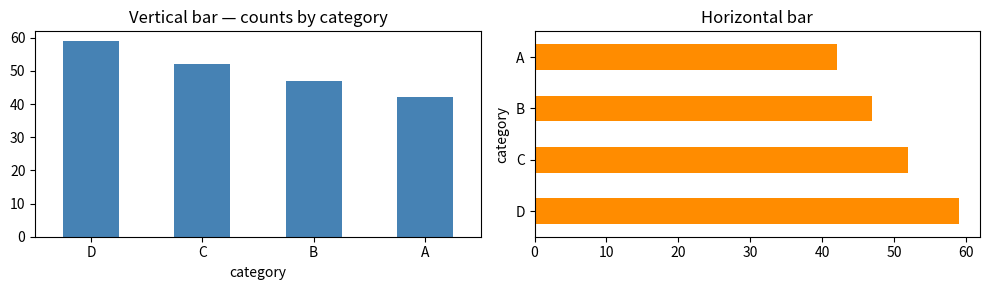
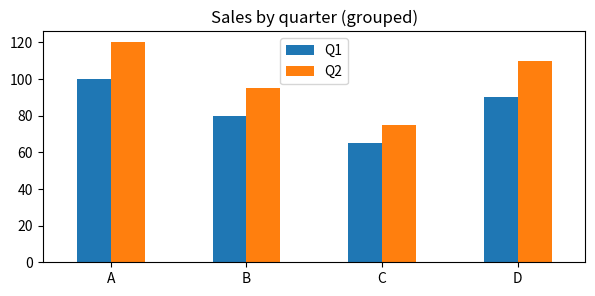
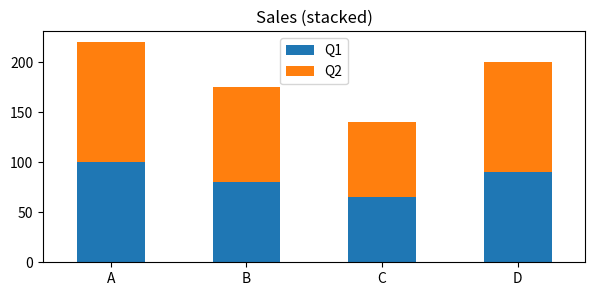
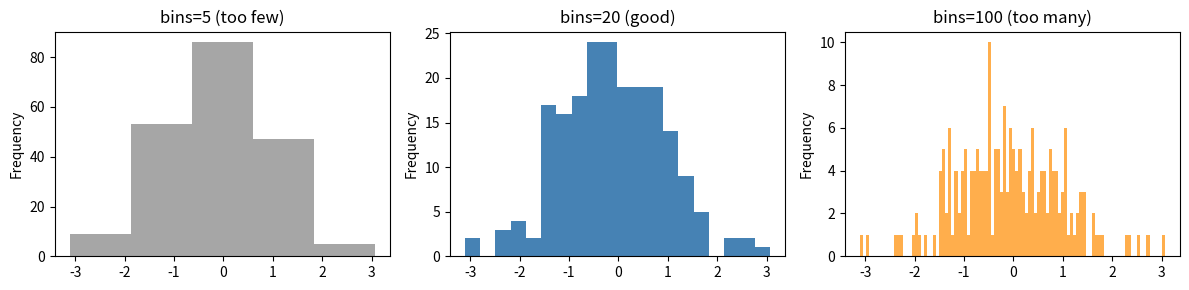
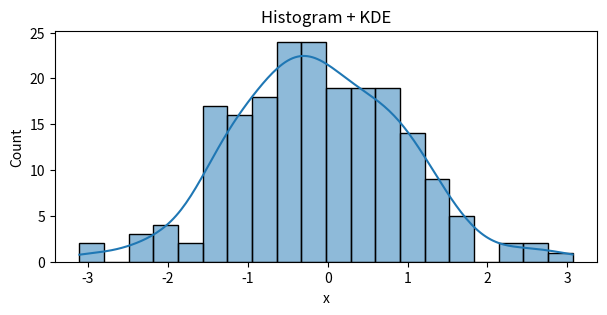
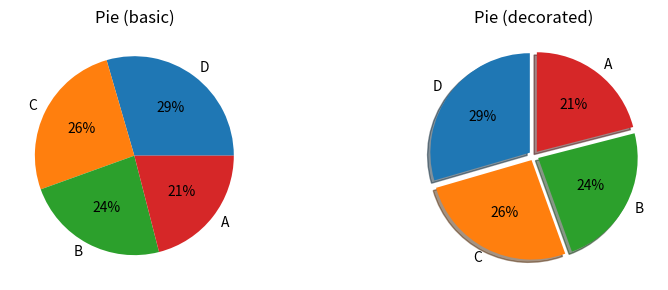
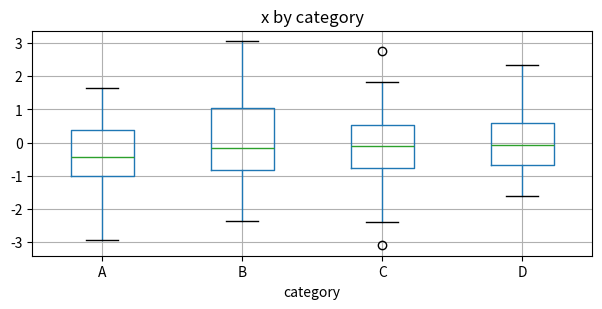
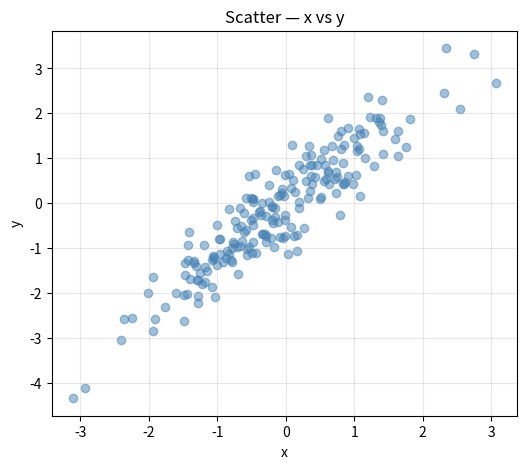
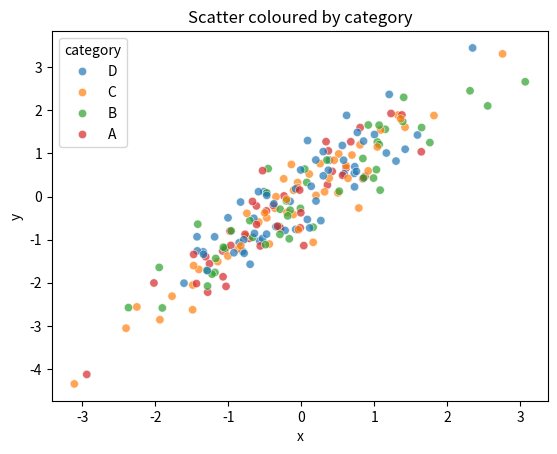
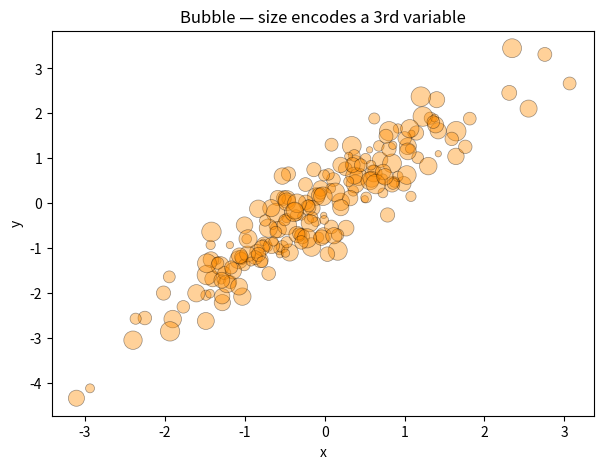
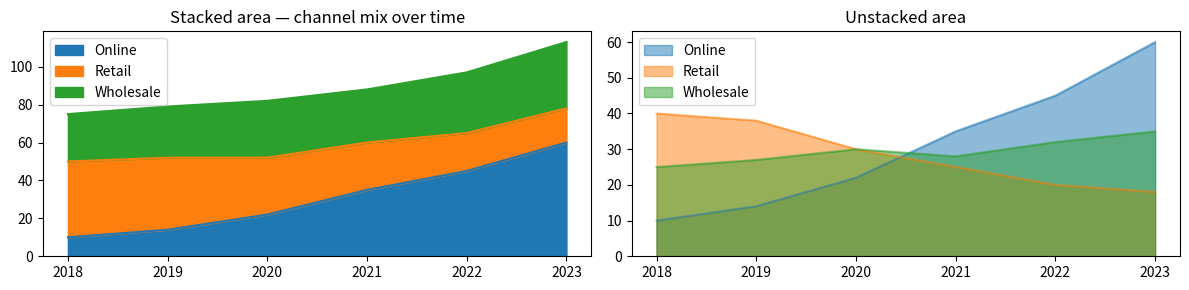
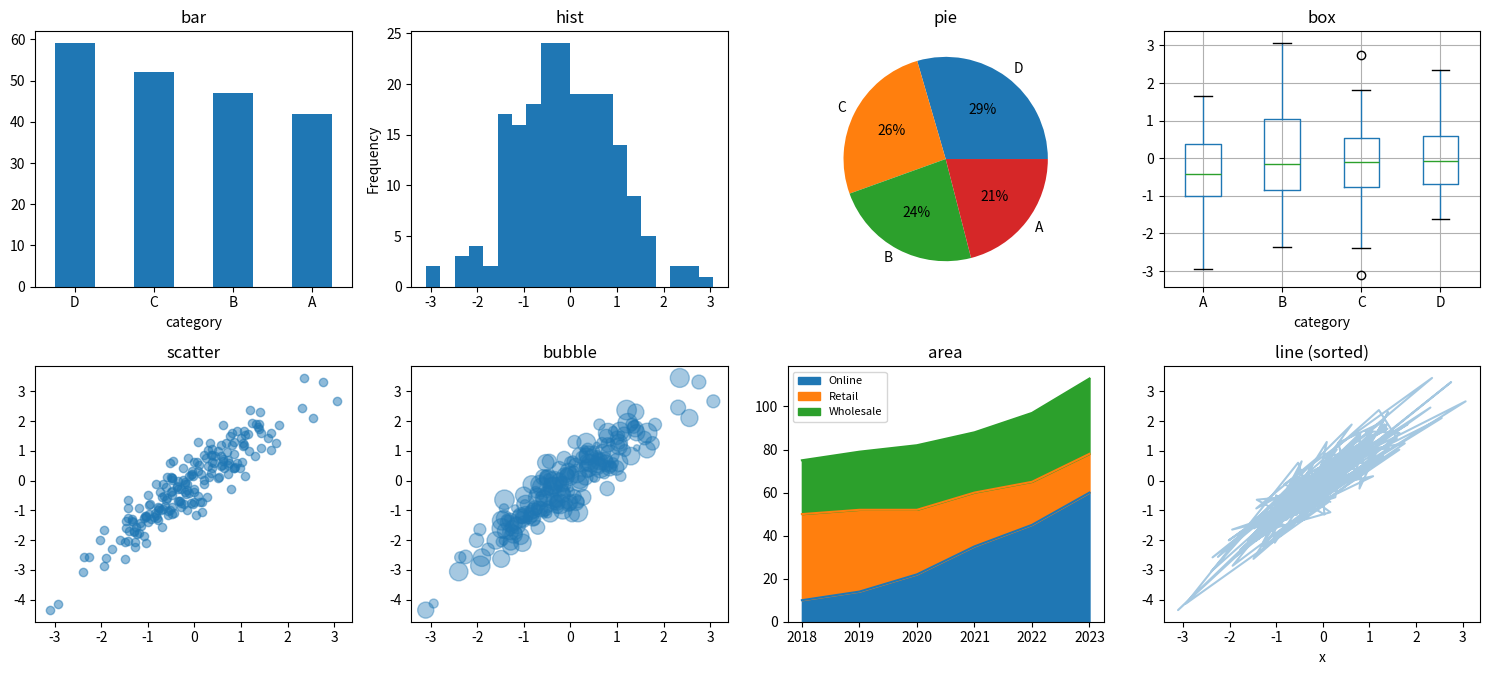
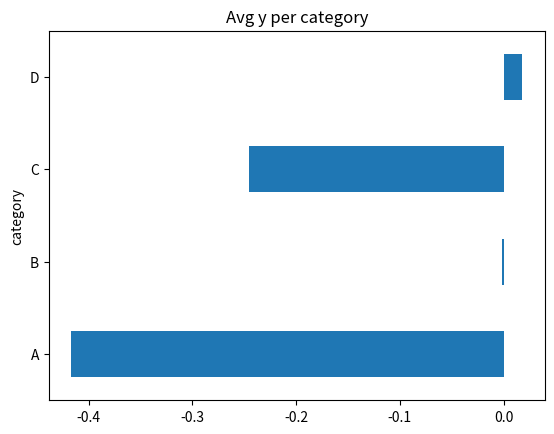
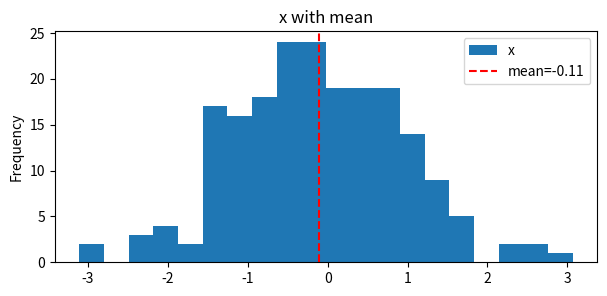
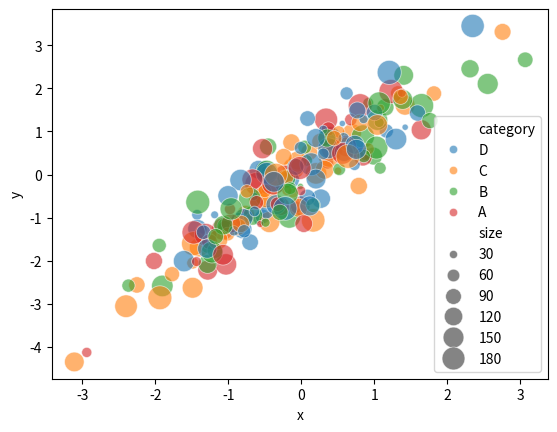
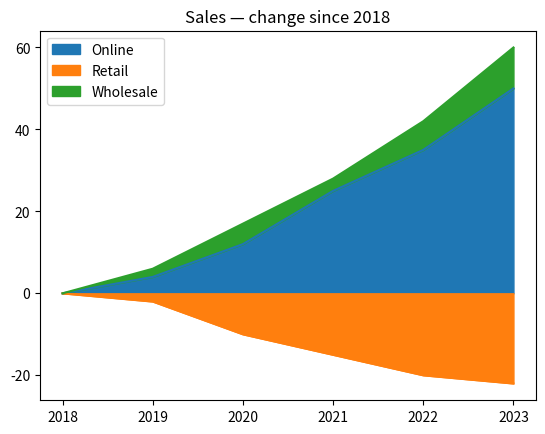

Python code for these plots, in order:
!pip -q install pandas numpy matplotlib seaborn

import numpy as np, pandas as pd, matplotlib.pyplot as plt
rng = np.random.default_rng(0)

# Demo dataset reused below
df = pd.DataFrame({
    "category": rng.choice(list("ABCD"), 200),
    "x": rng.normal(0, 1, 200),
    "y": rng.normal(0, 1, 200),
    "size": rng.integers(20, 200, 200),
})
df["y"] = df["x"] * 1.2 + rng.normal(0, .5, 200)   # make x and y correlated
df.head()

counts = df["category"].value_counts()
fig, ax = plt.subplots(1, 2, figsize=(10, 3))
counts.plot.bar(ax=ax[0], title="Vertical bar — counts by category", rot=0, color="steelblue")
counts.plot.barh(ax=ax[1], title="Horizontal bar", color="darkorange")
plt.tight_layout(); plt.show()

sales = pd.DataFrame({
    "Q1": [100, 80, 65, 90],
    "Q2": [120, 95, 75, 110],
}, index=["A","B","C","D"])
sales.plot.bar(figsize=(7,3), title="Sales by quarter (grouped)", rot=0); plt.show()

# Stacked = sum the bars on top of each other
sales.plot.bar(stacked=True, figsize=(7,3), title="Sales (stacked)", rot=0); plt.show()

fig, ax = plt.subplots(1, 3, figsize=(12, 3))
df["x"].plot.hist(bins=5,   ax=ax[0], title="bins=5 (too few)",   color="grey", alpha=.7)
df["x"].plot.hist(bins=20,  ax=ax[1], title="bins=20 (good)",     color="steelblue")
df["x"].plot.hist(bins=100, ax=ax[2], title="bins=100 (too many)",color="darkorange", alpha=.7)
plt.tight_layout(); plt.show()

import seaborn as sns
fig, ax = plt.subplots(figsize=(7, 3))
sns.histplot(df["x"], bins=20, kde=True, ax=ax)
ax.set_title("Histogram + KDE"); plt.show()

counts = df["category"].value_counts()
fig, ax = plt.subplots(1, 2, figsize=(9, 3))
counts.plot.pie(ax=ax[0], autopct="%.0f%%", title="Pie (basic)")
ax[0].set_ylabel("")
counts.plot.pie(ax=ax[1], autopct="%.0f%%", explode=[.05]*len(counts),
                shadow=True, startangle=90, title="Pie (decorated)")
ax[1].set_ylabel("")
plt.tight_layout(); plt.show()

fig, ax = plt.subplots(figsize=(7, 3))
df.boxplot(column="x", by="category", ax=ax)
ax.set_title("x by category"); plt.suptitle(""); plt.show()

fig, ax = plt.subplots(figsize=(6, 5))
ax.scatter(df["x"], df["y"], alpha=.5, color="steelblue")
ax.set(xlabel="x", ylabel="y", title="Scatter — x vs y")
ax.grid(alpha=.3); plt.show()

import seaborn as sns
sns.scatterplot(data=df, x="x", y="y", hue="category", alpha=.7)
plt.title("Scatter coloured by category"); plt.show()

fig, ax = plt.subplots(figsize=(7, 5))
ax.scatter(df["x"], df["y"], s=df["size"], alpha=.4, color="darkorange",
           edgecolors="black", linewidth=.5)
ax.set(xlabel="x", ylabel="y", title="Bubble — size encodes a 3rd variable")
plt.show()

years = pd.date_range("2018", periods=6, freq="YE").year
sales = pd.DataFrame({
    "Online":   [10, 14, 22, 35, 45, 60],
    "Retail":   [40, 38, 30, 25, 20, 18],
    "Wholesale":[25, 27, 30, 28, 32, 35],
}, index=years)

fig, ax = plt.subplots(1, 2, figsize=(12, 3))
sales.plot.area(ax=ax[0], title="Stacked area — channel mix over time")
sales.plot.area(stacked=False, alpha=.5, ax=ax[1], title="Unstacked area")
plt.tight_layout(); plt.show()

fig, axes = plt.subplots(2, 4, figsize=(15, 7))
df["category"].value_counts().plot.bar(ax=axes[0,0], title="bar", rot=0)
df["x"].plot.hist(bins=20, ax=axes[0,1], title="hist")
df["category"].value_counts().plot.pie(ax=axes[0,2], autopct="%.0f%%", title="pie")
axes[0,2].set_ylabel("")
df.boxplot(column="x", by="category", ax=axes[0,3]); axes[0,3].set_title("box")
axes[1,0].scatter(df.x, df.y, alpha=.5); axes[1,0].set_title("scatter")
axes[1,1].scatter(df.x, df.y, s=df["size"], alpha=.4); axes[1,1].set_title("bubble")
sales.plot.area(ax=axes[1,2], title="area"); axes[1,2].legend(fontsize=8)
df.plot.line(x="x", y="y", ax=axes[1,3], title="line (sorted)", legend=False, alpha=.4)
plt.suptitle("")
plt.tight_layout(); plt.show()

import matplotlib.pyplot as plt
# 1)
df.groupby("category")["y"].mean().plot.barh(title="Avg y per category"); plt.show()

# 2)
fig, ax = plt.subplots(figsize=(7,3))
df["x"].plot.hist(bins=20, ax=ax, title="x with mean")
ax.axvline(df["x"].mean(), color="red", linestyle="--", label=f"mean={df.x.mean():.2f}")
ax.legend(); plt.show()

# 3)
import seaborn as sns
sns.scatterplot(data=df, x="x", y="y", hue="category", size="size",
                sizes=(20, 300), alpha=.6); plt.show()

# 4)
baselined = sales - sales.iloc[0]
baselined.plot.area(stacked=True, title="Sales — change since 2018"); plt.show()
